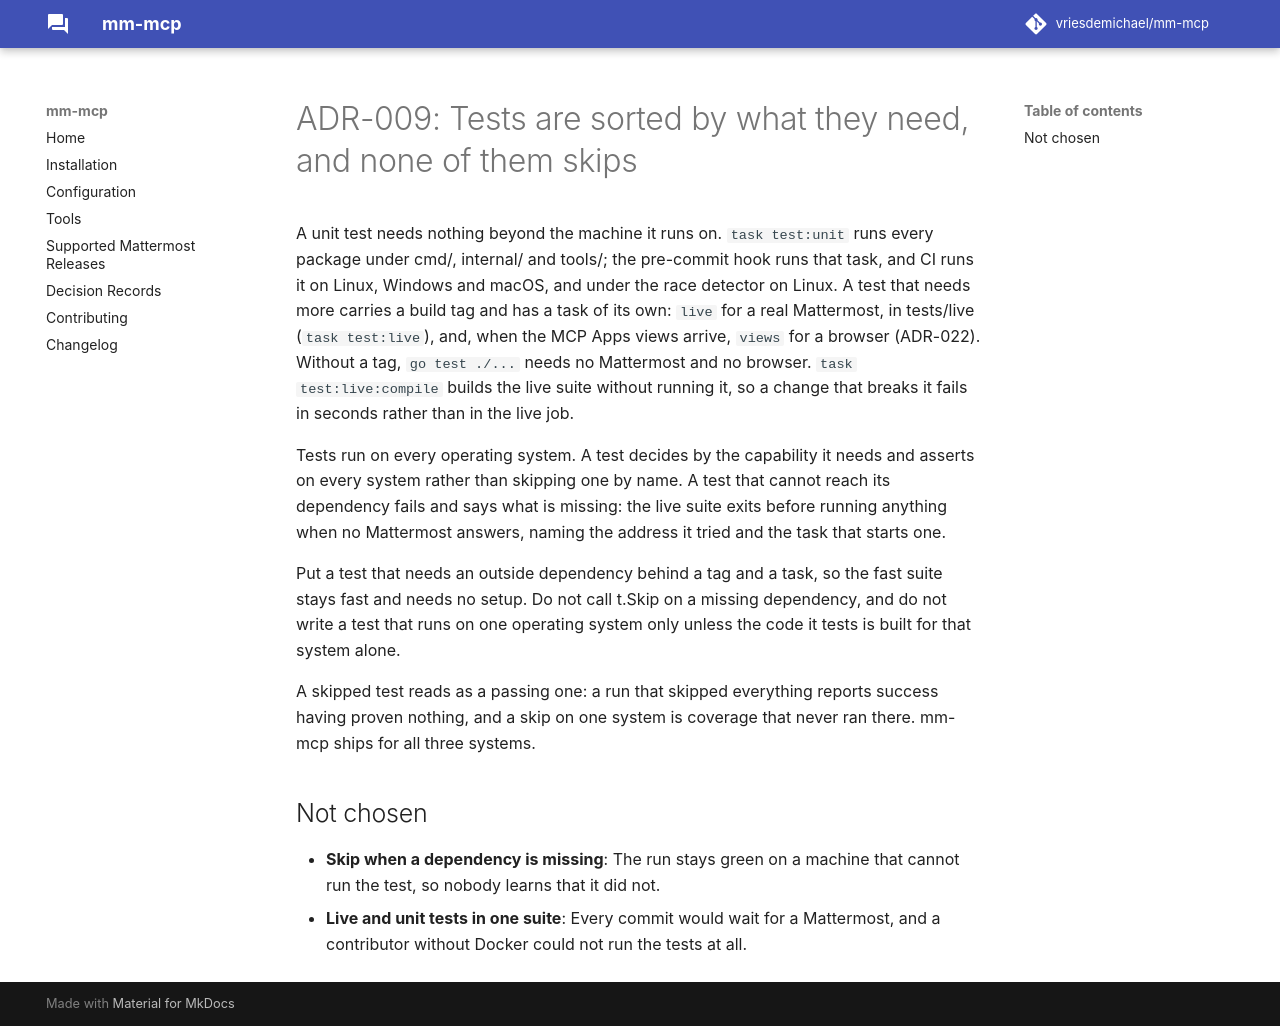

repository: vriesdemichael/mattermost-mcp · page: v0.1/adr/009-test-classification-and-execution/index.html · generator: mkdocs

---
search:
  boost: 0.3
---

# ADR-009: Tests are sorted by what they need, and none of them skips

A unit test needs nothing beyond the machine it runs on. `task test:unit` runs every package under cmd/, internal/ and tools/; the pre-commit hook runs that task, and CI runs it on Linux, Windows and macOS, and under the race detector on Linux. A test that needs more carries a build tag and has a task of its own: `live` for a real Mattermost, in tests/live (`task test:live`); `browser` for the browsers on the machine, in internal/login (`task test:browser`), which CI runs on Linux, Windows and macOS with each runner's Chrome, Edge and Firefox and Playwright's Chromium, so `mm-mcp login` is proven where it ships (ADR-019); and, when the MCP Apps views arrive, `views` for a browser showing them (ADR-022). Without a tag, `go test ./...` needs no Mattermost and no browser. `task test:live:compile` builds the live suite without running it, so a change that breaks it fails in seconds rather than in the live job.

Tests run on every operating system. A test decides by the capability it needs and asserts on every system rather than skipping one by name. A test that cannot reach its dependency fails and says what is missing: the live suite exits before running anything when no Mattermost answers, naming the address it tried and the task that starts one.

Put a test that needs an outside dependency behind a tag and a task, so the fast suite stays fast and needs no setup. Do not call t.Skip on a missing dependency, and do not write a test that runs on one operating system only unless the code it tests is built for that system alone.

A skipped test reads as a passing one: a run that skipped everything reports success having proven nothing, and a skip on one system is coverage that never ran there. mm-mcp ships for all three systems.

## Not chosen

- **Skip when a dependency is missing**: The run stays green on a machine that cannot run the test, so nobody learns that it did not.
- **Live and unit tests in one suite**: Every commit would wait for a Mattermost, and a contributor without Docker could not run the tests at all.
